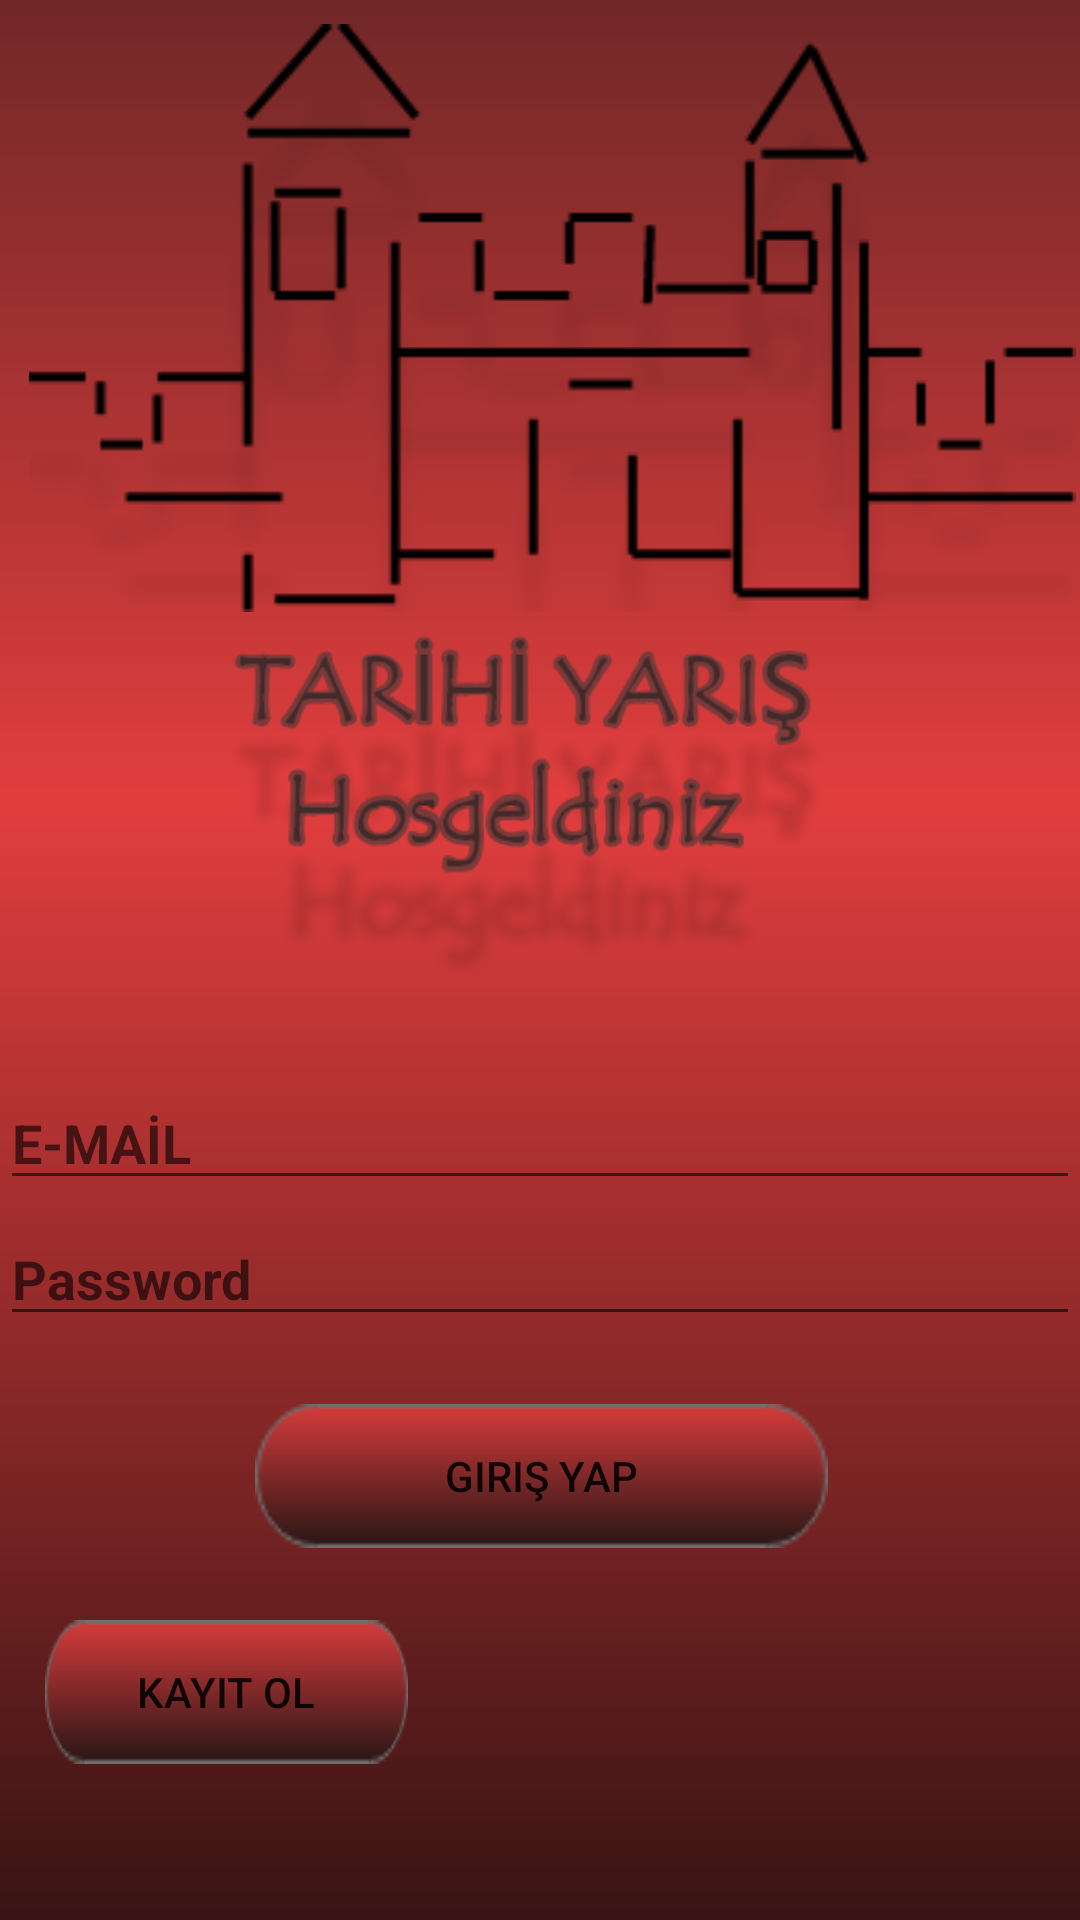

This screen was rendered from an Android layout file. Write that file and the resources it references.
<!-- AndroidManifest.xml: application theme AppTheme -->
<!-- res/layout/activity_log_in.xml -->
<?xml version="1.0" encoding="utf-8"?>

<android.support.constraint.ConstraintLayout xmlns:android="http://schemas.android.com/apk/res/android"
    xmlns:app="http://schemas.android.com/apk/res-auto"
    xmlns:tools="http://schemas.android.com/tools"
    android:layout_width="match_parent"
    android:layout_height="match_parent"
    tools:context=".LogIn"
    android:background="@drawable/genelback"
    >

    <EditText
        android:id="@+id/txtMail"
        android:layout_width="match_parent"
        android:layout_height="wrap_content"
        android:layout_marginTop="8dp"
        android:layout_marginBottom="212dp"
        android:ems="10"
        android:hint="E-MAİL"
        android:inputType="textEmailAddress"
        android:textStyle="bold"
        app:layout_constraintBottom_toBottomOf="parent"
        app:layout_constraintStart_toStartOf="parent"
        app:layout_constraintTop_toTopOf="parent"
        app:layout_constraintVertical_bias="0.926" />

    <ImageView
        android:id="@+id/imageView2"
        android:layout_width="match_parent"
        android:layout_height="wrap_content"
        android:layout_alignParentTop="true"
        android:layout_centerHorizontal="true"
        android:layout_marginStart="8dp"
        android:layout_marginTop="8dp"
        android:layout_marginBottom="8dp"
        app:layout_constraintBottom_toBottomOf="parent"
        app:layout_constraintEnd_toEndOf="parent"
        app:layout_constraintHorizontal_bias="0.0"
        app:layout_constraintStart_toStartOf="parent"
        app:layout_constraintTop_toTopOf="parent"
        app:layout_constraintVertical_bias="0.0"
        app:srcCompat="@drawable/logo" />

    <ImageView
        android:id="@+id/imageView9"
        android:layout_width="match_parent"
        android:layout_height="137dp"
        android:layout_alignParentTop="true"
        android:layout_centerHorizontal="true"
        android:layout_marginStart="8dp"
        android:layout_marginEnd="8dp"
        android:layout_marginBottom="8dp"
        app:layout_constraintBottom_toBottomOf="parent"
        app:layout_constraintEnd_toEndOf="parent"
        app:layout_constraintHorizontal_bias="1.0"
        app:layout_constraintStart_toStartOf="parent"
        app:layout_constraintTop_toBottomOf="@+id/imageView2"
        app:layout_constraintVertical_bias="0.0"
        app:srcCompat="@drawable/welcome" />

    <Button
        android:id="@+id/btnGirisYap"
        android:layout_width="191dp"
        android:layout_height="wrap_content"
        android:layout_marginTop="8dp"
        android:layout_marginBottom="8dp"
        android:background="@drawable/newre"
        android:onClick="btnmainpage"
        android:text="Giriş Yap"
        app:layout_constraintBottom_toBottomOf="parent"
        app:layout_constraintEnd_toEndOf="parent"
        app:layout_constraintHorizontal_bias="0.502"
        app:layout_constraintStart_toStartOf="parent"
        app:layout_constraintTop_toBottomOf="@+id/txtPass"
        app:layout_constraintVertical_bias="0.112" />

    <Button
        android:id="@+id/btnKayitol"
        android:layout_width="121dp"
        android:layout_height="48dp"
        android:layout_marginStart="8dp"
        android:layout_marginTop="24dp"
        android:layout_marginEnd="8dp"
        android:background="@drawable/newre"
        android:onClick="btnkayitol"
        android:text="Kayıt Ol"
        app:layout_constraintEnd_toEndOf="parent"
        app:layout_constraintHorizontal_bias="0.032"
        app:layout_constraintStart_toStartOf="parent"
        app:layout_constraintTop_toBottomOf="@+id/btnGirisYap" />

    <EditText
        android:id="@+id/txtPass"
        android:layout_width="match_parent"
        android:layout_height="wrap_content"
        android:layout_marginTop="4dp"
        android:layout_marginBottom="216dp"
        android:ems="10"
        android:hint="Password"
        android:inputType="textPassword"
        android:textStyle="bold"
        app:layout_constraintBottom_toBottomOf="parent"
        app:layout_constraintEnd_toEndOf="parent"
        app:layout_constraintHorizontal_bias="0.0"
        app:layout_constraintStart_toStartOf="parent"
        app:layout_constraintTop_toBottomOf="@+id/txtMail"
        app:layout_constraintVertical_bias="0.0" />

</android.support.constraint.ConstraintLayout>
<!-- resources referenced by this layout -->
<resources>
  <!-- drawable genelback: png bitmap (drawable, 6743 bytes) -->
  <!-- drawable logo: png bitmap (drawable, 13196 bytes) -->
  <!-- drawable newre: png bitmap (drawable, 1393 bytes) -->
  <!-- drawable welcome: png bitmap (drawable, 39924 bytes) -->
  <style name="AppTheme" parent="Theme.AppCompat.Light.NoActionBar">
          
          <item name="colorPrimary">@color/colorPrimary</item>
          <item name="colorPrimaryDark">@color/colorPrimaryDark</item>
          <item name="colorAccent">@color/colorAccent</item>
          <item name="android:statusBarColor">@color/colorAccent</item>
      </style>
  <color name="colorPrimary">#3F51B5</color>
  <color name="colorPrimaryDark">#3c3f41</color>
  <color name="colorAccent">#7b2a2a</color>
</resources>
